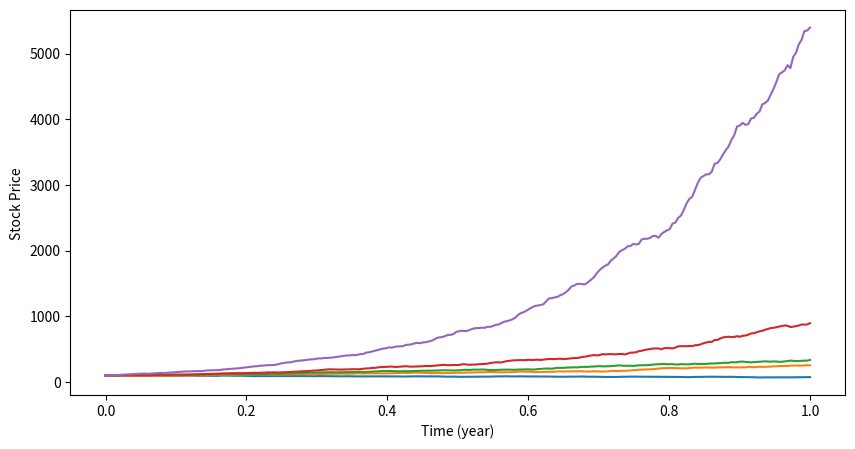

The matplotlib source for this figure:
import numpy as np
import matplotlib.pyplot as plt

# Parameter
S0 = 100    # initial stock price
#mu = 0.08   # price movement 20% per year 
sigma = 0.2 # market volatility 
T = 1.0     # total time simulation 1 year
N = 252     # number of trading day in a year
#M = 50     # num of trials / walker path
M = 5     # num of trials / walker path

mu = [0.04, 1, 1.5, 2, 4]

dt = T / N

# Time grid
t = np.linspace(0, T, N)

# Storage
S = np.zeros((M, N))
S[:, 0] = S0

# Simulasi Path 
for i in range(M):
    for j in range(1, N):
        dW = np.random.normal(0, np.sqrt(dt)) # similar to takeStep and decide new direction
        S[i, j] = S[i, j-1] * (1 + mu[i]*dt + sigma*dW) # apply the step taken (moveWalker)

# Plot
plt.figure(figsize=(10, 5))
for i in range(M):
    plt.plot(t, S[i])
plt.xlabel("Time (year)")
plt.ylabel("Stock Price ")
plt.show()
